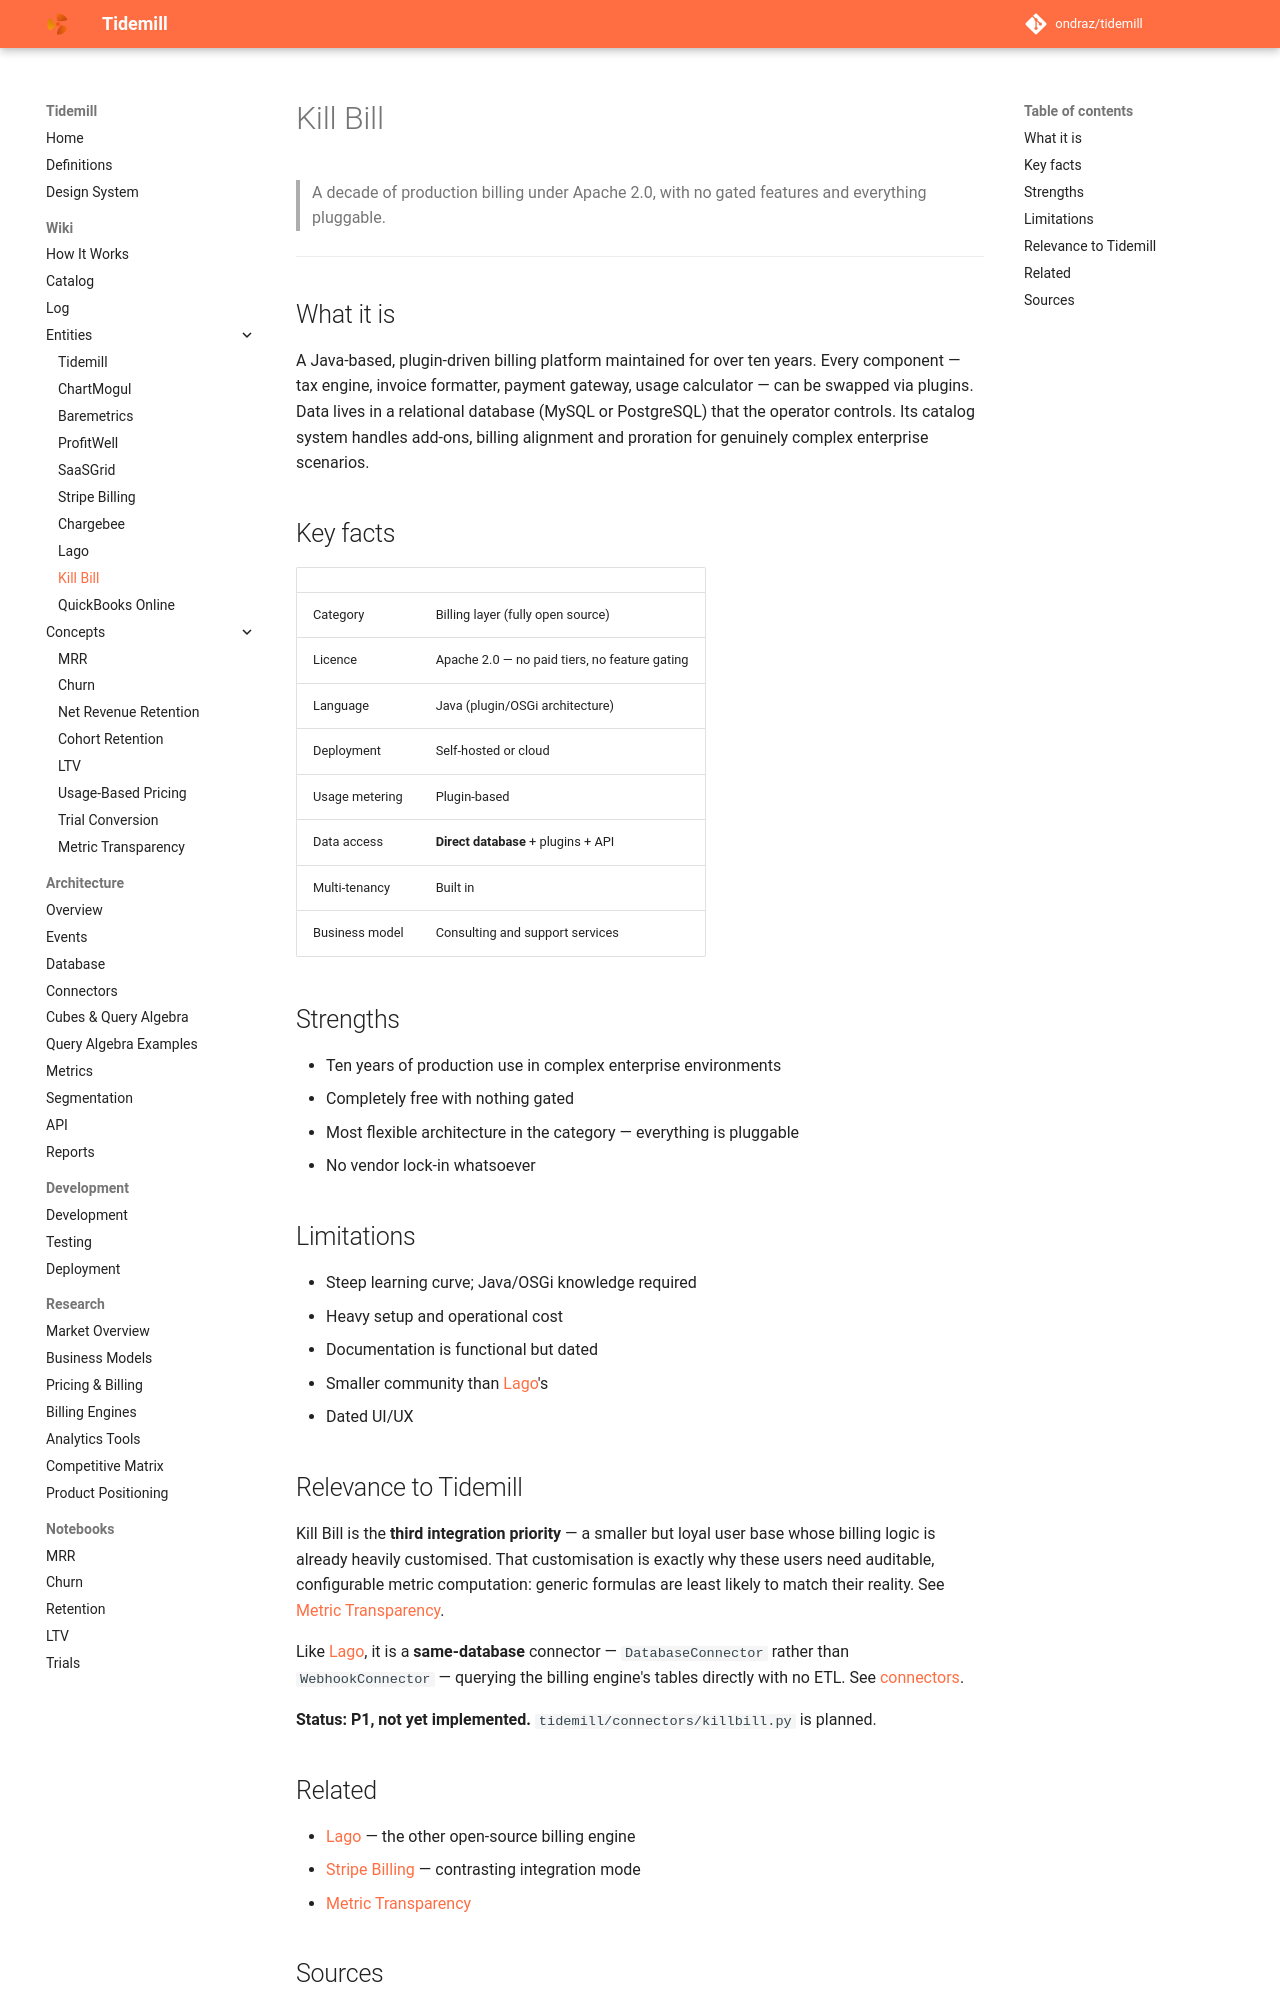

repository: ondraz/tidemill · page: wiki/entities/kill-bill/index.html · generator: mkdocs

---
title: Kill Bill
description: The veteran fully open-source billing platform — plugin-driven, enterprise-grade, and a planned same-database connector for Tidemill.
type: entity
tags: [billing-engine, data-source, open-source, planned]
updated: 2026-07-23
---

# Kill Bill

> A decade of production billing under Apache 2.0, with no gated features and
> everything pluggable.

---

## What it is

A Java-based, plugin-driven billing platform maintained for over ten years. Every
component — tax engine, invoice formatter, payment gateway, usage calculator — can be
swapped via plugins. Data lives in a relational database (MySQL or PostgreSQL) that the
operator controls. Its catalog system handles add-ons, billing alignment and proration for
genuinely complex enterprise scenarios.

## Key facts

| | |
|---|---|
| Category | Billing layer (fully open source) |
| Licence | Apache 2.0 — no paid tiers, no feature gating |
| Language | Java (plugin/OSGi architecture) |
| Deployment | Self-hosted or cloud |
| Usage metering | Plugin-based |
| Data access | **Direct database** + plugins + API |
| Multi-tenancy | Built in |
| Business model | Consulting and support services |

## Strengths

- Ten years of production use in complex enterprise environments
- Completely free with nothing gated
- Most flexible architecture in the category — everything is pluggable
- No vendor lock-in whatsoever

## Limitations

- Steep learning curve; Java/OSGi knowledge required
- Heavy setup and operational cost
- Documentation is functional but dated
- Smaller community than [Lago](lago.md)'s
- Dated UI/UX

## Relevance to Tidemill

Kill Bill is the **third integration priority** — a smaller but loyal user base whose
billing logic is already heavily customised. That customisation is exactly why these users
need auditable, configurable metric computation: generic formulas are least likely to
match their reality. See [Metric Transparency](../concepts/metric-transparency.md).

Like [Lago](lago.md), it is a **same-database** connector — `DatabaseConnector` rather than
`WebhookConnector` — querying the billing engine's tables directly with no ETL. See
[connectors](../../architecture/connectors.md).

**Status: P1, not yet implemented.** `tidemill/connectors/killbill.py` is planned.
